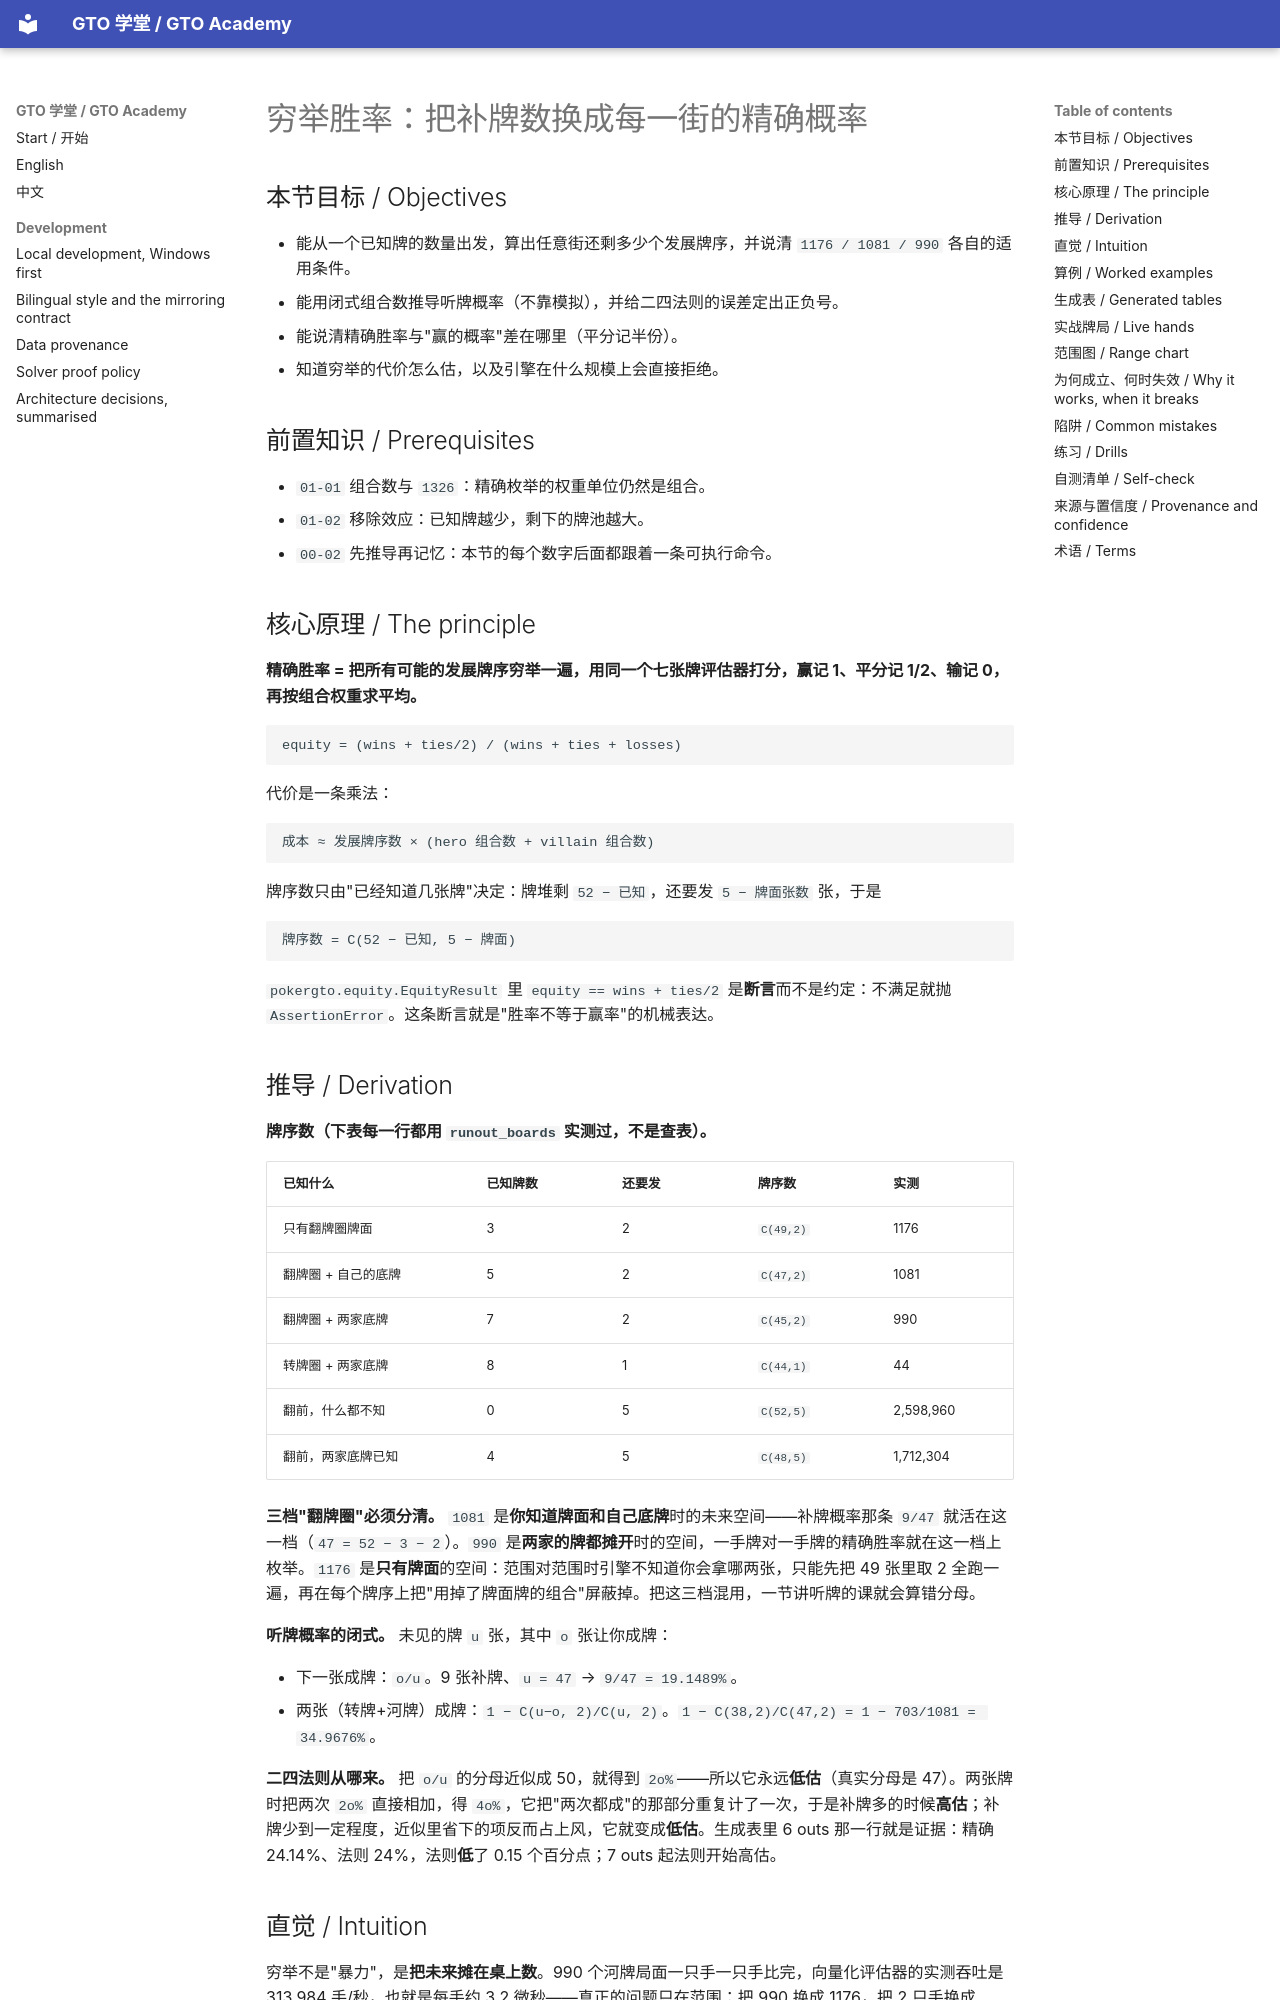

repository: RolandHuang17/texaspokerlearning · page: zh/01-combinatorics-equity/exact-equity-by-enumeration/index.html · generator: mkdocs

# 穷举胜率：把补牌数换成每一街的精确概率

<!-- hands: 2 -->
<!-- terms: equity, win-probability, outs, rule-of-two-and-four, tie-chop, showdown, flop, turn, river, runout, board, monte-carlo-simulation, combos -->

## 本节目标 / Objectives

- 能从一个已知牌的数量出发，算出任意街还剩多少个发展牌序，并说清 `1176 / 1081 / 990` 各自的适用条件。
- 能用闭式组合数推导听牌概率（不靠模拟），并给二四法则的误差定出正负号。
- 能说清精确胜率与"赢的概率"差在哪里（平分记半份）。
- 知道穷举的代价怎么估，以及引擎在什么规模上会直接拒绝。

## 前置知识 / Prerequisites

- `01-01` 组合数与 `1326`：精确枚举的权重单位仍然是组合。
- `01-02` 移除效应：已知牌越少，剩下的牌池越大。
- `00-02` 先推导再记忆：本节的每个数字后面都跟着一条可执行命令。

## 核心原理 / The principle

**精确胜率 = 把所有可能的发展牌序穷举一遍，用同一个七张牌评估器打分，赢记 1、平分记 1/2、输记 0，再按组合权重求平均。**

```
equity = (wins + ties/2) / (wins + ties + losses)
```

代价是一条乘法：

```
成本 ≈ 发展牌序数 × (hero 组合数 + villain 组合数)
```

牌序数只由"已经知道几张牌"决定：牌堆剩 `52 − 已知`，还要发 `5 − 牌面张数` 张，于是

```
牌序数 = C(52 − 已知, 5 − 牌面)
```

`pokergto.equity.EquityResult` 里 `equity == wins + ties/2` 是**断言**而不是约定：不满足就抛 `AssertionError`。这条断言就是"胜率不等于赢率"的机械表达。

## 推导 / Derivation

**牌序数（下表每一行都用 `runout_boards` 实测过，不是查表）。**

| 已知什么 | 已知牌数 | 还要发 | 牌序数 | 实测 |
|---|---|---|---|---|
| 只有翻牌圈牌面 | 3 | 2 | `C(49,2)` | 1176 |
| 翻牌圈 + 自己的底牌 | 5 | 2 | `C(47,2)` | 1081 |
| 翻牌圈 + 两家底牌 | 7 | 2 | `C(45,2)` | 990 |
| 转牌圈 + 两家底牌 | 8 | 1 | `C(44,1)` | 44 |
| 翻前，什么都不知 | 0 | 5 | `C(52,5)` | 2,598,960 |
| 翻前，两家底牌已知 | 4 | 5 | `C(48,5)` | 1,712,304 |

**三档"翻牌圈"必须分清。** `1081` 是**你知道牌面和自己底牌**时的未来空间——补牌概率那条 `9/47` 就活在这一档（`47 = 52 − 3 − 2`）。`990` 是**两家的牌都摊开**时的空间，一手牌对一手牌的精确胜率就在这一档上枚举。`1176` 是**只有牌面**的空间：范围对范围时引擎不知道你会拿哪两张，只能先把 49 张里取 2 全跑一遍，再在每个牌序上把"用掉了牌面牌的组合"屏蔽掉。把这三档混用，一节讲听牌的课就会算错分母。

**听牌概率的闭式。** 未见的牌 `u` 张，其中 `o` 张让你成牌：

- 下一张成牌：`o/u`。9 张补牌、`u = 47` → `9/47 = 19.1489%`。
- 两张（转牌+河牌）成牌：`1 − C(u−o, 2)/C(u, 2)`。`1 − C(38,2)/C(47,2) = 1 − 703/1081 = 34.9676%`。

**二四法则从哪来。** 把 `o/u` 的分母近似成 50，就得到 `2o%`——所以它永远**低估**（真实分母是 47）。两张牌时把两次 `2o%` 直接相加，得 `4o%`，它把"两次都成"的那部分重复计了一次，于是补牌多的时候**高估**；补牌少到一定程度，近似里省下的项反而占上风，它就变成**低估**。生成表里 6 outs 那一行就是证据：精确 24.14%、法则 24%，法则**低**了 0.15 个百分点；7 outs 起法则开始高估。

## 直觉 / Intuition

穷举不是"暴力"，是**把未来摊在桌上数**。990 个河牌局面一只手一只手比完，向量化评估器的实测吞吐是 313,984 手/秒，也就是每手约 3.2 微秒——真正的问题只在范围：把 990 换成 1176，把 2 只手换成 1326 个组合，成本立刻是百万级。

三个可以随身带的锚点。时间是在作者的本机（py3.12、Windows、2026-10-07）用 `pokergto.evaluator` 里的向量化评估器实测的；这条吞吐一旦退化，`tools/cost_probe.py` 就会让构建失败。

- 翻牌圈一手牌对一手牌：**990**，毫秒级，永远该用精确。
- 翻前一手的对一手：**1,712,304**，实测 17.3 秒，值得为"教科书数字"跑一次（本节的 88.19% 就是这么来的）。
- 翻前范围对范围：**上千万到上亿次评估**，引擎会拒绝；这正是 `01-04` 存在的理由。把评估器向量化之后，同样的枚举快了 4.8 到 20.4 倍，但**这一档一个字没变**：完整的精确 169×169 类别矩阵是 `2,598,960 × 225,780 = 5.87e11` 次评估，按实测吞吐约 740 小时——这就是 `adr/0006` 撤回"翻前可以精确枚举"那句承诺的原因。
